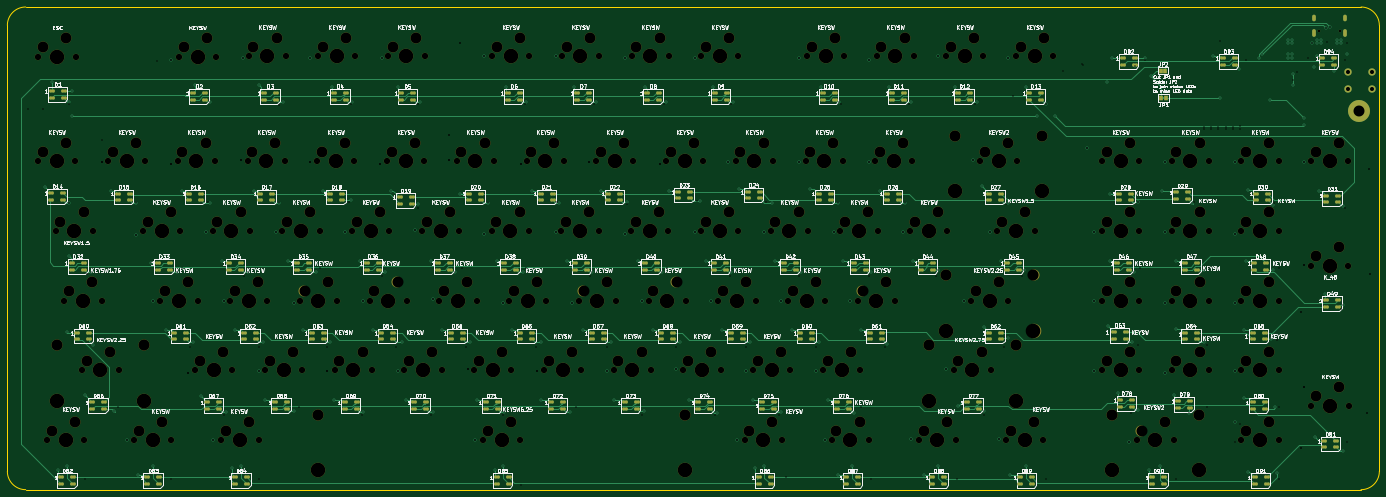
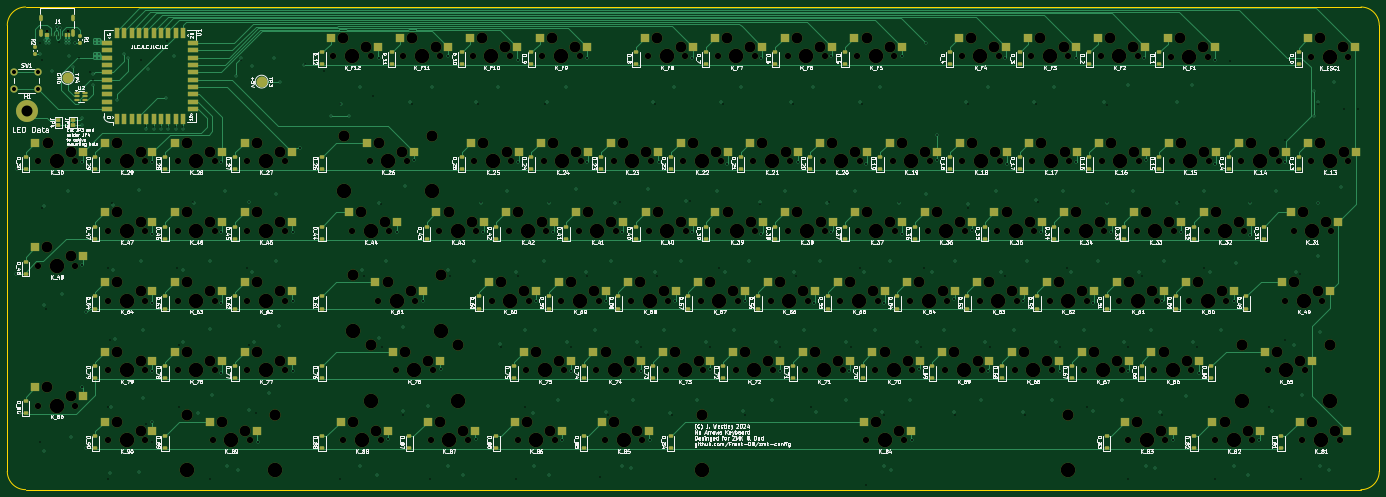
Circuit board: 21 layer files. Board 374.7 x 131.8 mm.
- bottom_copper: keyboard-CuBottom.gbr (86217 bytes)
- inner_copper: keyboard-CuIn1.gbr (1141389 bytes)
- inner_copper: keyboard-CuIn2.gbr (1124870 bytes)
- inner_copper: keyboard-CuIn3.gbr (5431 bytes)
- inner_copper: keyboard-CuIn4.gbr (12212 bytes)
- top_copper: keyboard-CuTop.gbr (76014 bytes)
- outline: keyboard-EdgeCuts.gbr (983 bytes)
- bottom_mask: keyboard-MaskBottom.gbr (31572 bytes)
- top_mask: keyboard-MaskTop.gbr (29204 bytes)
- drill: keyboard-NPTH.drl (8449 bytes)
- drill: keyboard-PTH.drl (5963 bytes)
- paste: keyboard-PasteBottom.gbr (15879 bytes)
- paste: keyboard-PasteTop.gbr (12281 bytes)
- bottom_silk: keyboard-SilkBottom.gbr (445806 bytes)
- top_silk: keyboard-SilkTop.gbr (442540 bytes)
- drill: keyboard-front-in1.drl (352 bytes)
- drill: keyboard-front-in2.drl (1834 bytes)
- drill: keyboard-in1-back.drl (338 bytes)
- drill: keyboard-in2-back.drl (1677 bytes)
- drill: keyboard-in3-back.drl (738 bytes)
- drill: keyboard-in4-back.drl (1660 bytes)

=== bottom_copper: keyboard-CuBottom.gbr (86217 bytes, source omitted) ===
=== inner_copper: keyboard-CuIn1.gbr (1141389 bytes, source omitted) ===
=== inner_copper: keyboard-CuIn2.gbr (1124870 bytes, source omitted) ===
=== inner_copper: keyboard-CuIn3.gbr ===
%TF.GenerationSoftware,KiCad,Pcbnew,8.0.5*%
%TF.CreationDate,2024-11-10T16:14:26+11:00*%
%TF.ProjectId,keyboard,6b657962-6f61-4726-942e-6b696361645f,rev?*%
%TF.SameCoordinates,Original*%
%TF.FileFunction,Copper,L4,Inr*%
%TF.FilePolarity,Positive*%
%FSLAX46Y46*%
G04 Gerber Fmt 4.6, Leading zero omitted, Abs format (unit mm)*
G04 Created by KiCad (PCBNEW 8.0.5) date 2024-11-10 16:14:26*
%MOMM*%
%LPD*%
G01*
G04 APERTURE LIST*
%TA.AperFunction,ComponentPad*%
%ADD10C,2.000000*%
%TD*%
%TA.AperFunction,ComponentPad*%
%ADD11O,1.000000X1.800000*%
%TD*%
%TA.AperFunction,ComponentPad*%
%ADD12O,1.000000X2.100000*%
%TD*%
%TA.AperFunction,ViaPad*%
%ADD13C,0.800000*%
%TD*%
%TA.AperFunction,Conductor*%
%ADD14C,0.250000*%
%TD*%
G04 APERTURE END LIST*
D10*
%TO.N,GND*%
%TO.C,SW1*%
X391500000Y-36500000D03*
X385000000Y-36500000D03*
%TO.N,Net-(U1-BOOTSEL)*%
X391500000Y-41000000D03*
X385000000Y-41000000D03*
%TD*%
D11*
%TO.N,unconnected-(J1-SHIELD-PadS1)_3*%
%TO.C,J1*%
X375500000Y-21500000D03*
D12*
%TO.N,unconnected-(J1-SHIELD-PadS1)_1*%
X375500000Y-25700000D03*
D11*
%TO.N,unconnected-(J1-SHIELD-PadS1)_2*%
X384140000Y-21500000D03*
D12*
%TO.N,unconnected-(J1-SHIELD-PadS1)*%
X384140000Y-25700000D03*
%TD*%
D13*
%TO.N,col1*%
X59500000Y-33500000D03*
X44500000Y-55000000D03*
%TO.N,col6*%
X142500000Y-28500000D03*
X139500000Y-53500000D03*
%TO.N,row0*%
X312249991Y-34249991D03*
X345500000Y-51500000D03*
%TO.N,row1*%
X390775000Y-63000000D03*
X347500000Y-51500000D03*
%TO.N,row2*%
X391000000Y-91500000D03*
X349500000Y-51500000D03*
%TO.N,row3*%
X351500000Y-51500000D03*
X372000000Y-102000000D03*
%TO.N,row4*%
X353500000Y-51500000D03*
X390000000Y-129500000D03*
%TO.N,row5*%
X372000000Y-139000000D03*
X355500000Y-51225000D03*
%TO.N,LED_GND*%
X300000000Y-43000000D03*
%TO.N,LED_PWR*%
X293500000Y-43000000D03*
%TO.N,+5V *%
X375000000Y-28500000D03*
X373900000Y-32500000D03*
X384500000Y-28500000D03*
X379250035Y-28180510D03*
X307000000Y-35999996D03*
%TO.N,Net-(U1-USB_D+)*%
X370000000Y-38500000D03*
X380000000Y-24000000D03*
%TO.N,Net-(U1-USB_D-)*%
X370951987Y-36451997D03*
X378951992Y-24325000D03*
%TD*%
D14*
%TO.N,col1*%
X59500000Y-40000000D02*
X44500000Y-55000000D01*
X59500000Y-33500000D02*
X59500000Y-40000000D01*
%TO.N,col6*%
X142500000Y-50500000D02*
X139500000Y-53500000D01*
X142500000Y-28500000D02*
X142500000Y-50500000D01*
%TO.N,row0*%
X330000000Y-52000000D02*
X312249991Y-34249991D01*
X345000000Y-52000000D02*
X330000000Y-52000000D01*
X345500000Y-51500000D02*
X345000000Y-52000000D01*
%TO.N,row1*%
X349500000Y-53500000D02*
X385500000Y-53500000D01*
X390775000Y-58775000D02*
X390775000Y-63000000D01*
X385500000Y-53500000D02*
X390775000Y-58775000D01*
X347500000Y-51500000D02*
X349500000Y-53500000D01*
%TO.N,row2*%
X391225000Y-58588604D02*
X391225000Y-59225000D01*
X351050000Y-53050000D02*
X385686396Y-53050000D01*
X391550000Y-90950000D02*
X391000000Y-91500000D01*
X391550000Y-59550000D02*
X391550000Y-90950000D01*
X349500000Y-51500000D02*
X351050000Y-53050000D01*
X385686396Y-53050000D02*
X391225000Y-58588604D01*
X391225000Y-59225000D02*
X391550000Y-59550000D01*
%TO.N,row3*%
X391675000Y-58402208D02*
X391675000Y-59038604D01*
X391675000Y-59038604D02*
X392000000Y-59363604D01*
X385872792Y-52600000D02*
X391675000Y-58402208D01*
X392000000Y-93500000D02*
X383500000Y-102000000D01*
X352600000Y-52600000D02*
X385872792Y-52600000D01*
X383500000Y-102000000D02*
X372000000Y-102000000D01*
X351500000Y-51500000D02*
X352600000Y-52600000D01*
X392000000Y-59363604D02*
X392000000Y-93500000D01*
%TO.N,row4*%
X353500000Y-51500000D02*
X354050000Y-52050000D01*
X354050000Y-52050000D02*
X385959188Y-52050000D01*
X385959188Y-52050000D02*
X392125000Y-58215812D01*
X392500000Y-59227208D02*
X392500000Y-127000000D01*
X392500000Y-127000000D02*
X390000000Y-129500000D01*
X392125000Y-58852208D02*
X392500000Y-59227208D01*
X392125000Y-58215812D02*
X392125000Y-58852208D01*
%TO.N,row5*%
X388000000Y-139000000D02*
X372000000Y-139000000D01*
X393000000Y-58454416D02*
X393000000Y-134000000D01*
X393000000Y-58454416D02*
X392772792Y-58227208D01*
X393000000Y-134000000D02*
X388000000Y-139000000D01*
X355775000Y-51500000D02*
X386045584Y-51500000D01*
X386045584Y-51500000D02*
X393000000Y-58454416D01*
X355500000Y-51225000D02*
X355775000Y-51500000D01*
%TO.N,+5V *%
X380725000Y-23225000D02*
X380500000Y-23000000D01*
X307000000Y-28000000D02*
X307000000Y-35999996D01*
X379569525Y-28500000D02*
X384500000Y-28500000D01*
X374930545Y-32500000D02*
X379250035Y-28180510D01*
X380500000Y-23000000D02*
X312000000Y-23000000D01*
X379250035Y-28180510D02*
X379569525Y-28500000D01*
X312000000Y-23000000D02*
X307000000Y-28000000D01*
X379250035Y-28180510D02*
X380725000Y-26705545D01*
X373900000Y-32500000D02*
X374930545Y-32500000D01*
X375319490Y-28180510D02*
X375000000Y-28500000D01*
X379250035Y-28180510D02*
X375319490Y-28180510D01*
X380725000Y-26705545D02*
X380725000Y-23225000D01*
%TO.N,GND*%
X43500000Y-31999988D02*
X43499988Y-31999988D01*
%TO.N,Net-(U1-USB_D+)*%
X371450000Y-23550000D02*
X370000000Y-25000000D01*
X380000000Y-24000000D02*
X379550000Y-23550000D01*
X370000000Y-25000000D02*
X370000000Y-38500000D01*
X379550000Y-23550000D02*
X371450000Y-23550000D01*
%TO.N,Net-(U1-USB_D-)*%
X372000000Y-24000000D02*
X378626992Y-24000000D01*
X379000000Y-24099949D02*
X378951992Y-24147957D01*
X378626992Y-24000000D02*
X378951992Y-24325000D01*
X370951987Y-36451997D02*
X370951987Y-25048013D01*
X370951987Y-25048013D02*
X372000000Y-24000000D01*
X378951992Y-24147957D02*
X378951992Y-24325000D01*
%TD*%
M02*

=== inner_copper: keyboard-CuIn4.gbr (12212 bytes, source omitted) ===
=== top_copper: keyboard-CuTop.gbr (76014 bytes, source omitted) ===
=== outline: keyboard-EdgeCuts.gbr ===
%TF.GenerationSoftware,KiCad,Pcbnew,8.0.6*%
%TF.CreationDate,2025-01-12T18:50:01+11:00*%
%TF.ProjectId,keyboard,6b657962-6f61-4726-942e-6b696361645f,rev?*%
%TF.SameCoordinates,Original*%
%TF.FileFunction,Profile,NP*%
%FSLAX46Y46*%
G04 Gerber Fmt 4.6, Leading zero omitted, Abs format (unit mm)*
G04 Created by KiCad (PCBNEW 8.0.6) date 2025-01-12 18:50:01*
%MOMM*%
%LPD*%
G01*
G04 APERTURE LIST*
%TA.AperFunction,Profile*%
%ADD10C,0.200000*%
%TD*%
G04 APERTURE END LIST*
D10*
X393462500Y-145450000D02*
G75*
G02*
X388462500Y-150450000I-5000000J0D01*
G01*
X23750000Y-150450000D02*
G75*
G02*
X18750000Y-145450000I0J5000000D01*
G01*
X393462500Y-23625000D02*
X393462500Y-145450000D01*
X18750000Y-23625000D02*
G75*
G02*
X23750000Y-18625000I5000000J0D01*
G01*
X23750000Y-18625000D02*
X388462500Y-18625000D01*
X388462500Y-150450000D02*
X23750000Y-150450000D01*
X18750000Y-145450000D02*
X18750000Y-23625000D01*
X388462500Y-18625000D02*
G75*
G02*
X393462500Y-23625000I0J-5000000D01*
G01*
M02*

=== bottom_mask: keyboard-MaskBottom.gbr (31572 bytes, source omitted) ===
=== top_mask: keyboard-MaskTop.gbr (29204 bytes, source omitted) ===
=== drill: keyboard-NPTH.drl (8449 bytes, source omitted) ===
=== drill: keyboard-PTH.drl (5963 bytes, source omitted) ===
=== paste: keyboard-PasteBottom.gbr (15879 bytes, source omitted) ===
=== paste: keyboard-PasteTop.gbr (12281 bytes, source omitted) ===
=== bottom_silk: keyboard-SilkBottom.gbr (445806 bytes, source omitted) ===
=== top_silk: keyboard-SilkTop.gbr (442540 bytes, source omitted) ===
=== drill: keyboard-front-in1.drl ===
M48
; DRILL file {KiCad 8.0.5} date 2024-11-10T22:51:30+1100
; FORMAT={-:-/ absolute / inch / decimal}
; #@! TF.CreationDate,2024-11-10T22:51:30+11:00
; #@! TF.GenerationSoftware,Kicad,Pcbnew,8.0.5
; #@! TF.FileFunction,Plated,1,2,Blind
FMAT,2
INCH
; #@! TA.AperFunction,Plated,Buried,ViaDrill
T1C0.0157
%
G90
G05
T1
X0.9646Y-1.8307
X1.122Y-1.8307
M30

=== drill: keyboard-front-in2.drl ===
M48
; DRILL file {KiCad 8.0.5} date 2024-11-10T16:14:26+1100
; FORMAT={-:-/ absolute / inch / decimal}
; #@! TF.CreationDate,2024-11-10T16:14:26+11:00
; #@! TF.GenerationSoftware,Kicad,Pcbnew,8.0.5
; #@! TF.FileFunction,Plated,1,3,Blind
FMAT,2
INCH
; #@! TA.AperFunction,Plated,Buried,ViaDrill
T1C0.0157
%
G90
G05
T1
X1.3976Y-1.7717
X1.3976Y-2.8411
X1.5748Y-5.8071
X1.5945Y-3.6024
X1.752Y-4.311
X1.9291Y-5.0394
X2.126Y-2.8346
X2.5Y-5.8071
X2.6181Y-3.5433
X2.6969Y-4.3898
X2.8937Y-2.8346
X3.0709Y-5.1181
X3.2874Y-3.622
X3.4449Y-4.3898
X3.4449Y-5.8071
X3.6614Y-1.7913
X3.6614Y-2.8346
X3.878Y-5.0394
X4.0945Y-3.5433
X4.1732Y-4.3898
X4.4094Y-2.8346
X4.4291Y-1.7717
X4.5472Y-5.1181
X4.7638Y-3.622
X4.9213Y-4.3898
X5.1575Y-1.7717
X5.1575Y-2.8937
X5.2953Y-5.1181
X5.6299Y-3.5433
X5.6693Y-4.3898
X5.9055Y-2.8346
X6.063Y-5.1181
X6.2598Y-5.872
X6.2992Y-1.7717
X6.3189Y-3.5433
X6.4173Y-4.3898
X6.6535Y-2.8346
X6.8504Y-5.0394
X7.0079Y-3.622
X7.0472Y-1.7717
X7.185Y-4.3898
X7.4016Y-2.8543
X7.5591Y-5.1181
X7.7953Y-1.7717
X7.8346Y-3.5433
X7.9331Y-4.3898
X8.1496Y-2.815
X8.3465Y-5.1181
X8.5039Y-3.622
X8.5236Y-1.7717
X8.6811Y-4.3898
X8.8976Y-2.8346
X9.0354Y-5.1181
X9.1142Y-5.7874
X9.252Y-3.622
X9.4291Y-4.3898
X9.6654Y-2.8346
X9.7047Y-1.7717
X9.9213Y-5.0394
X10.0Y-3.622
X10.0197Y-5.8071
X10.1772Y-4.3898
X10.3937Y-2.8346
X10.4331Y-1.7717
X10.7283Y-3.622
X10.9449Y-5.8071
X11.1417Y-1.7717
X11.2402Y-5.1181
X11.4567Y-4.3898
X11.4764Y-2.8543
X11.6535Y-3.622
X11.9094Y-1.7717
X11.9094Y-5.8071
X12.815Y-5.0984
X12.8937Y-2.8346
X12.8937Y-4.3701
X12.9134Y-3.5433
X12.9724Y-1.2992
X13.3071Y-5.8071
X13.4978Y-2.833
X13.6417Y-4.3701
X13.6417Y-5.0394
X13.6614Y-3.5433
X13.7726Y-1.0955
X14.0551Y-1.2992
X14.3627Y-2.8384
X14.3898Y-4.311
X14.4094Y-3.5433
X14.4094Y-5.0394
X14.4094Y-5.8071
X15.0787Y-3.9764
X15.1181Y-1.2992
X15.1181Y-2.8937
X15.1378Y-5.4134
M30

=== drill: keyboard-in1-back.drl ===
M48
; DRILL file {KiCad 8.0.5} date 2024-11-10T16:14:26+1100
; FORMAT={-:-/ absolute / inch / decimal}
; #@! TF.CreationDate,2024-11-10T16:14:26+11:00
; #@! TF.GenerationSoftware,Kicad,Pcbnew,8.0.5
; #@! TF.FileFunction,Plated,2,6,Blind
FMAT,2
INCH
; #@! TA.AperFunction,Plated,Buried,ViaDrill
T1C0.0157
%
G90
G05
T1
X11.5551Y-1.6929
M30

=== drill: keyboard-in2-back.drl ===
M48
; DRILL file {KiCad 8.0.5} date 2024-11-10T22:51:30+1100
; FORMAT={-:-/ absolute / inch / decimal}
; #@! TF.CreationDate,2024-11-10T22:51:30+11:00
; #@! TF.GenerationSoftware,Kicad,Pcbnew,8.0.5
; #@! TF.FileFunction,Plated,3,4,Blind
FMAT,2
INCH
; #@! TA.AperFunction,Plated,Buried,ViaDrill
T1C0.0157
%
G90
G05
T1
X1.752Y-2.4016
X2.0276Y-5.3937
X2.126Y-3.189
X2.3031Y-3.8976
X2.5Y-1.2992
X2.5Y-2.4213
X2.6772Y-4.6654
X2.874Y-3.1496
X2.9528Y-5.3937
X3.0709Y-3.8976
X3.248Y-2.3819
X3.2677Y-1.2795
X3.4449Y-4.6457
X3.622Y-3.1496
X3.8189Y-3.9173
X3.9961Y-1.2795
X3.9961Y-2.4016
X4.1732Y-4.6457
X4.3701Y-3.1496
X4.5669Y-3.8976
X4.7441Y-2.4213
X4.7638Y-1.2795
X4.9409Y-4.6457
X5.1181Y-3.1299
X5.315Y-3.878
X5.4921Y-2.3819
X5.689Y-4.626
X5.7677Y-5.3937
X5.8661Y-1.2598
X5.8661Y-3.1693
X6.063Y-3.9173
X6.2598Y-2.4213
X6.437Y-4.6457
X6.6339Y-1.2598
X6.6339Y-3.1496
X6.811Y-3.9173
X6.9882Y-2.4016
X7.185Y-4.6457
X7.3819Y-1.2795
X7.3819Y-3.1693
X7.5591Y-3.8976
X7.7559Y-2.4213
X7.9331Y-4.626
X8.1299Y-1.2795
X8.1299Y-3.1496
X8.3071Y-3.8976
X8.4843Y-2.4016
X8.5827Y-5.3937
X8.6811Y-4.6457
X8.878Y-3.1496
X9.0551Y-3.8976
X9.252Y-1.2795
X9.252Y-2.4016
X9.4291Y-4.6457
X9.5276Y-5.3937
X9.626Y-3.1496
X9.8031Y-3.8976
X10.0Y-1.2992
X10.0Y-2.4016
X10.374Y-3.1496
X10.4528Y-5.374
X10.748Y-1.2598
X10.8268Y-4.626
X11.0236Y-3.8976
X11.122Y-2.3819
X11.2992Y-3.1496
X11.3976Y-5.374
X11.4961Y-1.2795
X12.3425Y-2.2441
X12.4213Y-3.1496
X12.4213Y-3.8976
X12.4213Y-4.6457
X12.7953Y-5.4134
X13.189Y-2.4016
X13.189Y-3.1496
X13.189Y-3.9173
X13.189Y-4.6654
X13.937Y-2.4016
X13.937Y-3.1693
X13.937Y-3.9173
X13.937Y-4.6457
X13.937Y-5.1969
X13.9961Y-5.2165
X14.685Y-2.4016
X14.685Y-3.5039
X14.685Y-4.8228
M30

=== drill: keyboard-in3-back.drl ===
M48
; DRILL file {KiCad 8.0.5} date 2024-11-10T16:14:26+1100
; FORMAT={-:-/ absolute / inch / decimal}
; #@! TF.CreationDate,2024-11-10T16:14:26+11:00
; #@! TF.GenerationSoftware,Kicad,Pcbnew,8.0.5
; #@! TF.FileFunction,Plated,4,6,Blind
FMAT,2
INCH
; #@! TA.AperFunction,Plated,Buried,ViaDrill
T1C0.0157
%
G90
G05
T1
X1.752Y-2.1654
X2.3425Y-1.3189
X5.4921Y-2.1063
X5.6102Y-1.122
X12.0866Y-1.4173
X12.2933Y-1.3484
X13.6024Y-2.0276
X13.6811Y-2.0276
X13.7598Y-2.0276
X13.8386Y-2.0276
X13.9173Y-2.0276
X13.9961Y-2.0167
X14.5669Y-1.5157
X14.6044Y-1.4351
X14.6457Y-4.0157
X14.6457Y-5.4724
X14.7205Y-1.2795
X14.7638Y-1.122
X14.9194Y-0.9577
X14.9311Y-1.1095
X14.9606Y-0.9449
X15.1378Y-1.122
X15.3543Y-5.0984
X15.3848Y-2.4803
X15.3937Y-3.6024
M30

=== drill: keyboard-in4-back.drl ===
M48
; DRILL file {KiCad 8.0.5} date 2024-11-10T16:14:26+1100
; FORMAT={-:-/ absolute / inch / decimal}
; #@! TF.CreationDate,2024-11-10T16:14:26+11:00
; #@! TF.GenerationSoftware,Kicad,Pcbnew,8.0.5
; #@! TF.FileFunction,Plated,5,6,Blind
FMAT,2
INCH
; #@! TA.AperFunction,Plated,Buried,ViaDrill
T1C0.0157
%
G90
G05
T1
X1.752Y-2.4016
X2.0276Y-5.3937
X2.126Y-3.189
X2.3031Y-3.8976
X2.5Y-1.2992
X2.5Y-2.4213
X2.6772Y-4.6654
X2.874Y-3.1496
X2.9528Y-5.3937
X3.0709Y-3.8976
X3.248Y-2.3819
X3.2677Y-1.2795
X3.4449Y-4.6457
X3.622Y-3.1496
X3.8189Y-3.9173
X3.9961Y-1.2795
X3.9961Y-2.4016
X4.1732Y-4.6457
X4.3701Y-3.1496
X4.5669Y-3.8976
X4.7441Y-2.4213
X4.7638Y-1.2795
X4.9409Y-4.6457
X5.1181Y-3.1299
X5.315Y-3.878
X5.4921Y-2.3819
X5.689Y-4.626
X5.7677Y-5.3937
X5.8661Y-1.2598
X5.8661Y-3.1693
X6.063Y-3.9173
X6.2598Y-2.4213
X6.437Y-4.6457
X6.6339Y-1.2598
X6.6339Y-3.1496
X6.811Y-3.9173
X6.9882Y-2.4016
X7.185Y-4.6457
X7.3819Y-1.2795
X7.3819Y-3.1693
X7.5591Y-3.8976
X7.7559Y-2.4213
X7.9331Y-4.626
X8.1299Y-1.2795
X8.1299Y-3.1496
X8.3071Y-3.8976
X8.4843Y-2.4016
X8.5827Y-5.3937
X8.6811Y-4.6457
X8.878Y-3.1496
X9.0551Y-3.8976
X9.252Y-1.2795
X9.252Y-2.4016
X9.4291Y-4.6457
X9.5276Y-5.3937
X9.626Y-3.1496
X9.8031Y-3.8976
X10.0Y-1.2992
X10.0Y-2.4016
X10.374Y-3.1496
X10.4528Y-5.374
X10.748Y-1.2598
X10.8268Y-4.626
X11.0236Y-3.8976
X11.122Y-2.3819
X11.2992Y-3.1496
X11.3976Y-5.374
X11.4961Y-1.2795
X12.3425Y-2.2441
X12.4213Y-3.1496
X12.4213Y-3.8976
X12.4213Y-4.6457
X12.7953Y-5.4134
X13.189Y-2.4016
X13.189Y-3.1496
X13.189Y-3.9173
X13.189Y-4.6654
X13.937Y-2.4016
X13.937Y-3.1693
X13.937Y-3.9173
X13.937Y-4.6457
X13.937Y-5.4134
X14.685Y-2.4016
X14.685Y-3.5039
X14.685Y-4.8228
M30
